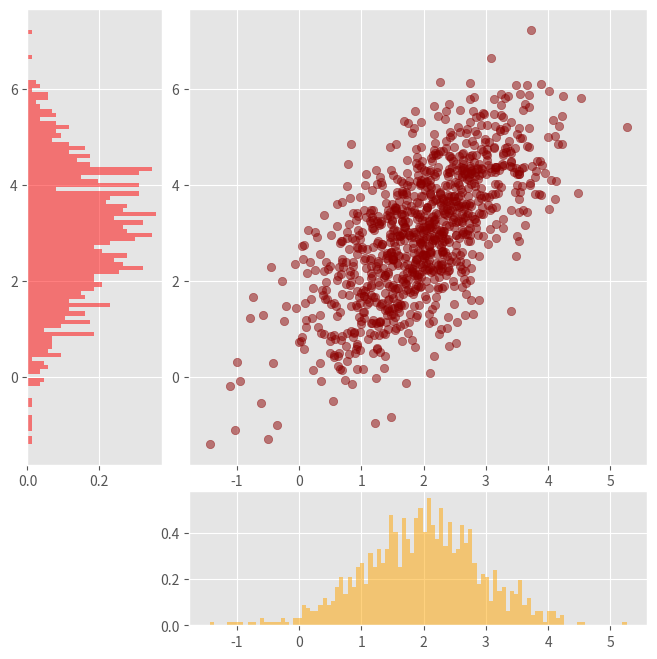

This chart was generated by the following Python code:
from typing import Any

import matplotlib

matplotlib.use("Agg")
import matplotlib.pyplot as plt
import numpy as np


class ShapeMismatchError(Exception):
    pass


def visualize_diagrams(
    abscissa: np.ndarray,
    ordinates: np.ndarray,
    diagram_type: Any,
) -> None:

    if diagram_type not in {"box", "violin", "hist"}:
        raise ValueError
    if abscissa.shape != ordinates.shape:
        raise ShapeMismatchError

    space = 0.2
    figure = plt.figure(figsize=(8, 8))
    grid = plt.GridSpec(4, 4, wspace=space, hspace=space)

    axis_scatter = figure.add_subplot(grid[:-1, 1:])

    axis_vert = figure.add_subplot(
        grid[:-1, 0],
        sharey=axis_scatter,
    )

    axis_hor = figure.add_subplot(
        grid[-1, 1:],
        sharex=axis_scatter,
    )

    axis_scatter.scatter(abscissa, ordinates, color="darkred", alpha=0.5)

    if diagram_type == "hist":
        axis_hor.hist(
            abscissa,
            bins=100,
            color="orange",
            density=True,
            alpha=0.5,
        )
        axis_vert.hist(
            ordinates,
            orientation="horizontal",
            bins=100,
            color="red",
            density=True,
            alpha=0.5,
        )

        axis_hor.invert_yaxis()
        axis_vert.invert_xaxis()

    elif diagram_type == "box":
        axis_hor.boxplot(
            abscissa,
            vert=False,
            patch_artist=True,
            boxprops=dict(facecolor="yellow", color="orange"),
            medianprops=dict(color="red"),
        )
        axis_vert.boxplot(
            ordinates,
            patch_artist=True,
            boxprops=dict(facecolor="yellow", color="orange"),
            medianprops=dict(color="red"),
        )

        axis_hor.invert_yaxis()
        axis_vert.invert_xaxis()

    else:
        v_hor = axis_hor.violinplot(abscissa, vert=False)
        v_vert = axis_vert.violinplot(ordinates, vert=True)

        for v in [v_hor, v_vert]:
            for body in v["bodies"]:
                body.set_facecolor("red")
                body.set_edgecolor("darkred")
                body.set_alpha(0.5)

        for v in [v_hor, v_vert]:
            for part in v:
                if part == "bodies":
                    continue

                v[part].set_edgecolor("red")

    axis_hor.invert_yaxis()
    axis_vert.invert_xaxis()


if __name__ == "__main__":
    mean = [2, 3]
    cov = [[1, 1], [1, 2]]
    space = 0.2

    abscissa, ordinates = np.random.multivariate_normal(mean, cov, size=1000).T

    plt.style.use("ggplot")
    visualize_diagrams(abscissa, ordinates, "hist")

    plt.savefig("plot.png")
    #plt.show()
